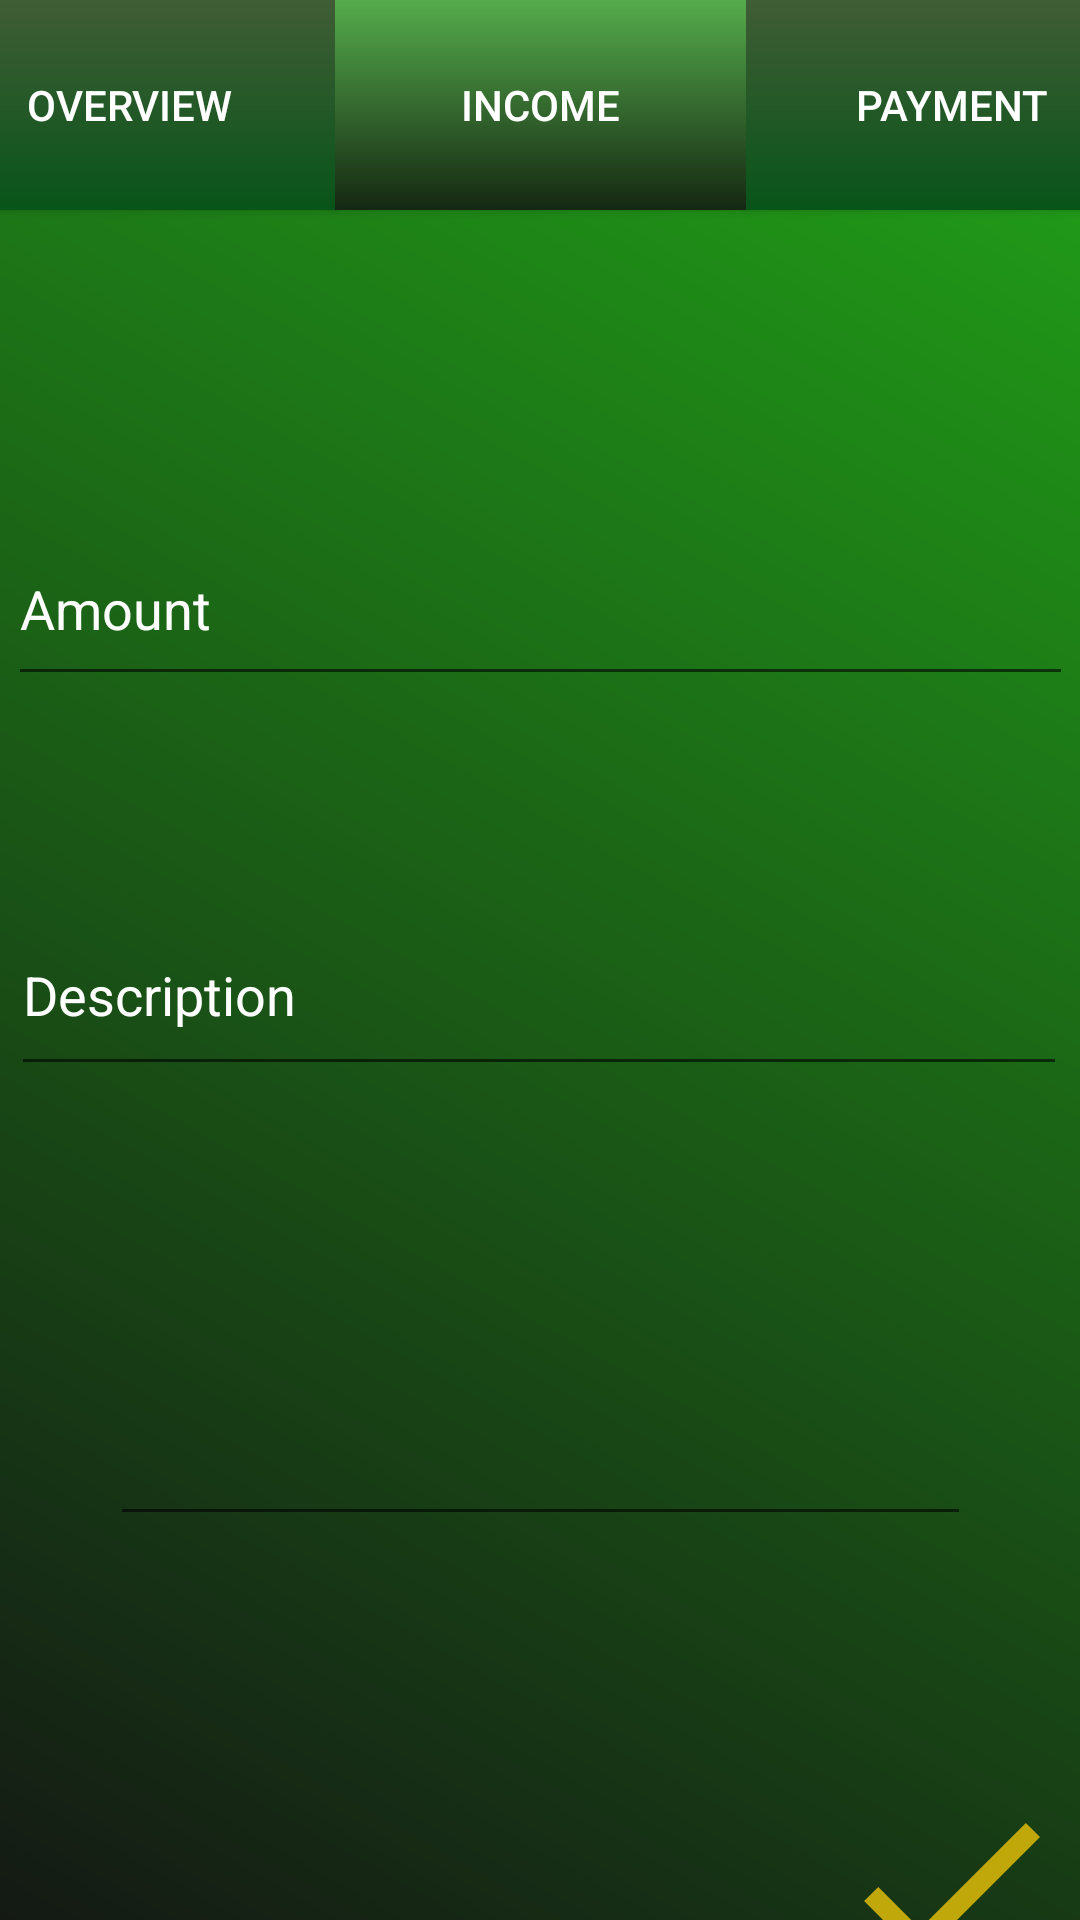

Layout XML and referenced resources for this Android screen:
<!-- AndroidManifest.xml: application theme AppTheme -->
<!-- res/layout/activity_add_income.xml -->
<?xml version="1.0" encoding="utf-8"?>
<androidx.constraintlayout.widget.ConstraintLayout xmlns:android="http://schemas.android.com/apk/res/android"
    xmlns:app="http://schemas.android.com/apk/res-auto"
    xmlns:tools="http://schemas.android.com/tools"
    android:layout_width="match_parent"
    android:layout_height="match_parent"
    android:background="@drawable/background"
    tools:context=".AddIncome">

    <Button
        android:id="@+id/addincome_overview"
        android:layout_width="137dp"
        android:layout_height="70dp"
        android:layout_marginBottom="101dp"
        android:background="@drawable/infobackground"
        android:text="Overview"
        android:textColor="#FFFFFF"
        app:layout_constraintBottom_toTopOf="@+id/addincome_amount"
        app:layout_constraintEnd_toStartOf="@+id/addincome_income"
        app:layout_constraintStart_toStartOf="parent"
        app:layout_constraintTop_toTopOf="parent" />

    <Button
        android:id="@+id/addincome_income"
        android:layout_width="137dp"
        android:layout_height="70dp"
        android:layout_marginBottom="101dp"
        android:background="@drawable/selectedbutton"
        android:text="Income"
        android:textColor="#FFFFFF"
        app:layout_constraintBottom_toTopOf="@+id/addincome_amount"
        app:layout_constraintEnd_toStartOf="@+id/addincome_payment"
        app:layout_constraintStart_toEndOf="@+id/addincome_overview"
        app:layout_constraintTop_toTopOf="parent" />

    <Button
        android:id="@+id/addincome_payment"
        android:layout_width="137dp"
        android:layout_height="70dp"
        android:layout_marginBottom="101dp"
        android:background="@drawable/infobackground"
        android:text="Payment"
        android:textColor="#FFFFFF"
        app:layout_constraintBottom_toTopOf="@+id/addincome_amount"
        app:layout_constraintEnd_toEndOf="parent"
        app:layout_constraintStart_toEndOf="@+id/addincome_income"
        app:layout_constraintTop_toTopOf="parent" />

    <ImageButton
        android:id="@+id/addincome"
        android:layout_width="78dp"
        android:layout_height="82dp"
        android:layout_marginStart="303dp"
        android:layout_marginTop="122dp"
        android:layout_marginEnd="30dp"
        android:layout_marginBottom="16dp"
        android:background="@color/transparent"
        app:layout_constraintBottom_toBottomOf="parent"
        app:layout_constraintEnd_toEndOf="parent"
        app:layout_constraintStart_toStartOf="parent"
        app:layout_constraintTop_toBottomOf="@+id/addincome_date"
        app:srcCompat="@drawable/ic_check_black_24dp"
        tools:ignore="VectorDrawableCompat" />

    <EditText
        android:id="@+id/addincome_amount"
        android:layout_width="355dp"
        android:layout_height="61dp"
        android:layout_marginStart="28dp"
        android:layout_marginTop="101dp"
        android:layout_marginEnd="28dp"
        android:ems="10"
        android:hint="Amount"
        android:inputType="textPersonName"
        android:textColor="#FFFFFF"
        android:textColorHint="#FFFFFF"
        app:layout_constraintEnd_toEndOf="parent"
        app:layout_constraintStart_toStartOf="parent"
        app:layout_constraintTop_toBottomOf="@+id/addincome_overview" />

    <EditText
        android:id="@+id/addincome_description"
        android:layout_width="352dp"
        android:layout_height="64dp"
        android:layout_marginStart="29dp"
        android:layout_marginTop="66dp"
        android:layout_marginEnd="30dp"
        android:layout_marginBottom="86dp"
        android:ems="10"
        android:hint="Description"
        android:inputType="textPersonName"
        android:textColor="#FFFFFF"
        android:textColorHint="#FFFFFF"
        app:layout_constraintBottom_toTopOf="@+id/addincome_date"
        app:layout_constraintEnd_toEndOf="parent"
        app:layout_constraintStart_toStartOf="parent"
        app:layout_constraintTop_toBottomOf="@+id/addincome_amount" />

    <EditText
        android:id="@+id/addincome_date"
        android:layout_width="287dp"
        android:layout_height="64dp"
        android:layout_marginStart="62dp"
        android:layout_marginTop="86dp"
        android:layout_marginEnd="62dp"
        android:ems="10"
        android:inputType="date"
        android:textColor="#FFFFFF"
        android:textColorHint="#FFFFFF"
        app:layout_constraintEnd_toEndOf="parent"
        app:layout_constraintStart_toStartOf="parent"
        app:layout_constraintTop_toBottomOf="@+id/addincome_description" />

</androidx.constraintlayout.widget.ConstraintLayout>
<!-- resources referenced by this layout -->
<resources>
  <color name="transparent">#00FFFFFF</color>
  <!-- drawable background: jpg bitmap (drawable, 35444 bytes) -->
  <!-- drawable ic_check_black_24dp (drawable) -->
  <vector android:height="80dp" android:tint="#C0A70A"
      android:viewportHeight="24.0" android:viewportWidth="24.0"
      android:width="80dp" xmlns:android="http://schemas.android.com/apk/res/android">
      <path android:fillColor="#FF000000" android:pathData="M9,16.17L4.83,12l-1.42,1.41L9,19 21,7l-1.41,-1.41z"/>
  </vector>
  <!-- drawable infobackground (drawable) -->
  <?xml version="1.0" encoding="utf-8"?>
  <shape xmlns:android="http://schemas.android.com/apk/res/android">
      <gradient
          android:startColor="#085419"
          android:endColor="#405D36"
          android:angle="90"
          />
  
  
  </shape>
  <!-- drawable selectedbutton (drawable) -->
  <?xml version="1.0" encoding="utf-8"?>
  <shape xmlns:android="http://schemas.android.com/apk/res/android">
  
      <gradient
          android:angle="90"
          android:startColor="#152812"
          android:endColor="#55AC4C"
          />
  
  </shape>
  <style name="AppTheme" parent="Theme.AppCompat.Light.NoActionBar">
          
          <item name="colorPrimary">@color/colorPrimary</item>
          <item name="colorPrimaryDark">@color/colorPrimaryDark</item>
          <item name="colorAccent">@color/colorAccent</item>
          <item name="android:navigationBarColor">#000000</item>
      </style>
  <color name="colorPrimary">#F35B23</color>
  <color name="colorPrimaryDark">#F35B23</color>
  <color name="colorAccent">#F4872F</color>
</resources>
